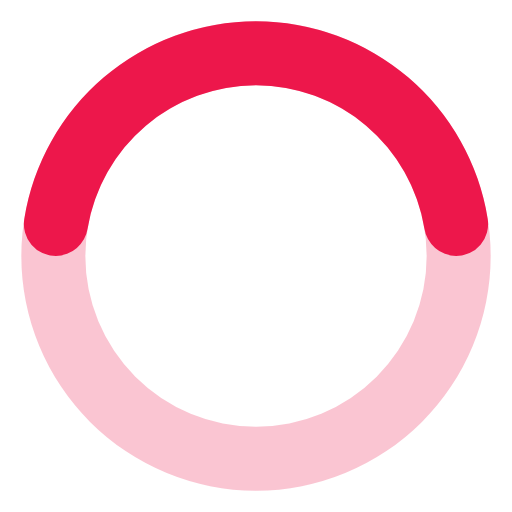
t = 0.00 s
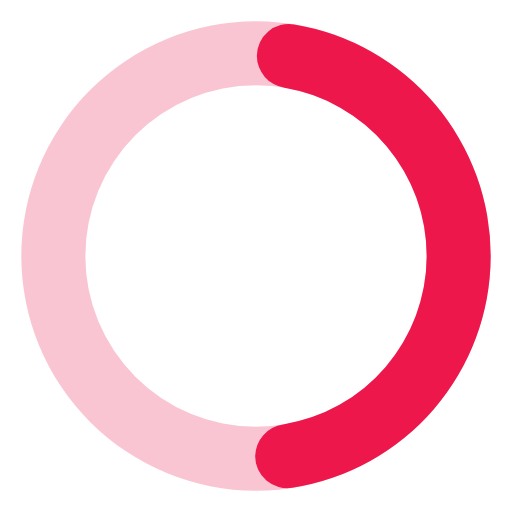
t = 0.19 s
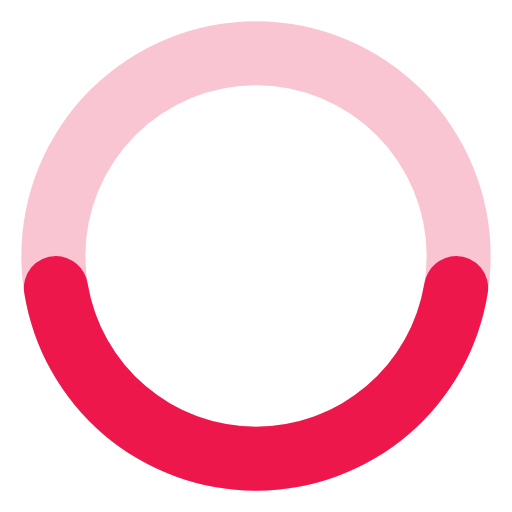
t = 0.38 s
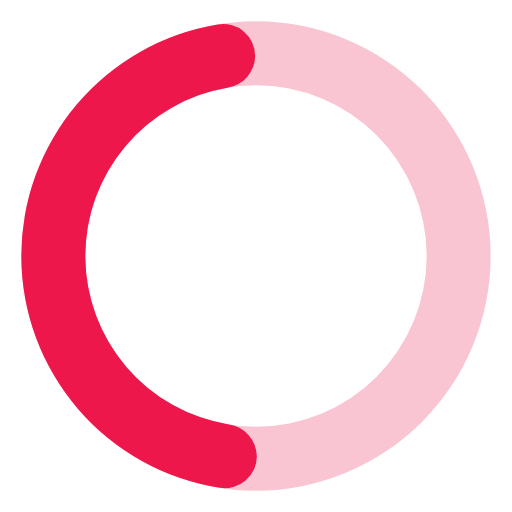
t = 0.56 s

The animated SVG that drew these frames (rendered in a browser with its animation timeline set to each time). Animation: 1 SMIL element (animateTransform=1); one cycle of 0.75 s, repeats indefinitely.

<svg fill="#ED174BFF" viewBox="0 0 24 24" xmlns="http://www.w3.org/2000/svg"><path d="M12,1A11,11,0,1,0,23,12,11,11,0,0,0,12,1Zm0,19a8,8,0,1,1,8-8A8,8,0,0,1,12,20Z" opacity=".25"/><path d="M12,4a8,8,0,0,1,7.89,6.7A1.53,1.53,0,0,0,21.38,12h0a1.5,1.5,0,0,0,1.48-1.75,11,11,0,0,0-21.72,0A1.5,1.5,0,0,0,2.62,12h0a1.53,1.53,0,0,0,1.49-1.3A8,8,0,0,1,12,4Z"><animateTransform attributeName="transform" type="rotate" dur="0.75s" values="0 12 12;360 12 12" repeatCount="indefinite"/></path></svg>